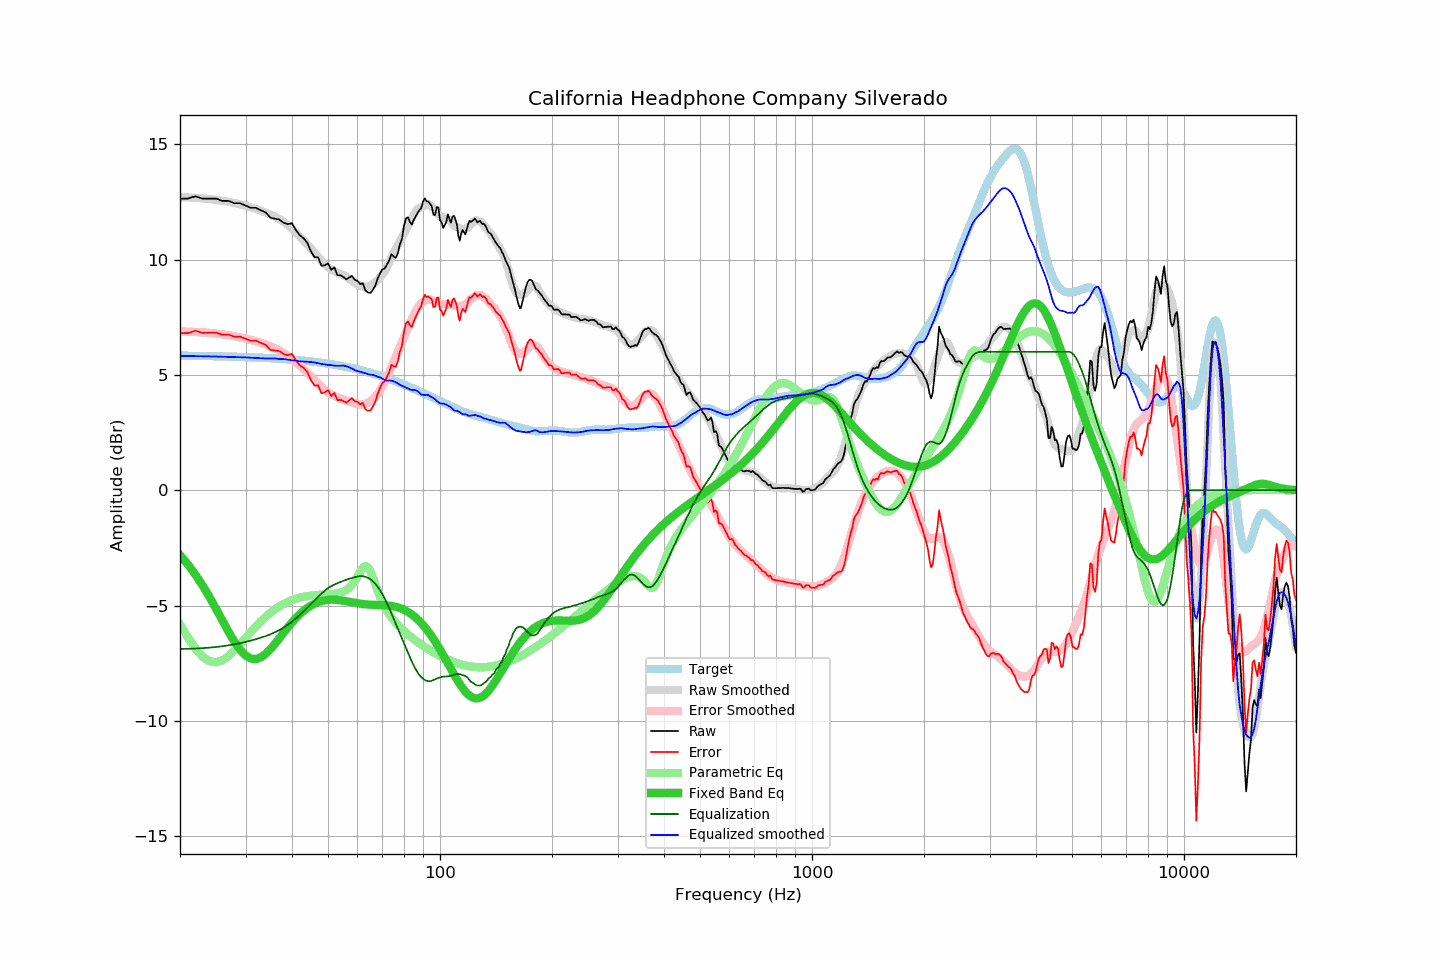

Data behind this chart, as committed beside it:
frequency, raw, error, smoothed, error_smoothed, equalization, parametric_eq, equalized_raw, equalized_smoothed, target
20, 12.64, 6.81, 12.70, 6.88, -6.88, -2.81, 5.76, 5.83, 5.83
21, 12.64, 6.81, 12.69, 6.87, -6.87, -3.21, 5.77, 5.82, 5.83
22, 12.74, 6.92, 12.67, 6.86, -6.86, -3.65, 5.88, 5.81, 5.82
23, 12.64, 6.82, 12.65, 6.84, -6.84, -4.13, 5.80, 5.81, 5.82
24, 12.64, 6.83, 12.62, 6.82, -6.82, -4.62, 5.82, 5.80, 5.81
25, 12.64, 6.83, 12.59, 6.79, -6.79, -5.14, 5.85, 5.79, 5.81
26, 12.54, 6.74, 12.55, 6.76, -6.76, -5.64, 5.78, 5.79, 5.80
27, 12.54, 6.74, 12.50, 6.72, -6.72, -6.13, 5.82, 5.78, 5.80
28, 12.44, 6.65, 12.45, 6.68, -6.68, -6.56, 5.76, 5.77, 5.79
29, 12.44, 6.66, 12.39, 6.63, -6.63, -6.91, 5.81, 5.77, 5.78
30, 12.34, 6.57, 12.33, 6.57, -6.57, -7.16, 5.77, 5.76, 5.77
31, 12.24, 6.48, 12.26, 6.51, -6.51, -7.29, 5.73, 5.75, 5.76
32, 12.24, 6.48, 12.19, 6.45, -6.45, -7.32, 5.79, 5.73, 5.76
33, 12.13, 6.38, 12.11, 6.39, -6.39, -7.24, 5.74, 5.73, 5.75
34, 12.04, 6.30, 12.03, 6.32, -6.32, -7.09, 5.72, 5.71, 5.74
35, 11.81, 6.09, 11.95, 6.24, -6.24, -6.89, 5.57, 5.71, 5.72
36, 11.77, 6.06, 11.86, 6.15, -6.15, -6.65, 5.62, 5.71, 5.71
37, 11.73, 6.03, 11.75, 6.06, -6.06, -6.41, 5.67, 5.69, 5.70
38, 11.59, 5.90, 11.63, 5.95, -5.95, -6.17, 5.64, 5.69, 5.69
39, 11.53, 5.85, 11.49, 5.83, -5.83, -5.94, 5.70, 5.66, 5.68
40, 11.57, 5.91, 11.33, 5.69, -5.69, -5.73, 5.88, 5.63, 5.66
41, 11.27, 5.62, 11.17, 5.55, -5.55, -5.54, 5.72, 5.62, 5.65
42, 11.05, 5.42, 10.98, 5.40, -5.40, -5.37, 5.65, 5.58, 5.63
43, 10.92, 5.30, 10.82, 5.24, -5.24, -5.22, 5.68, 5.58, 5.62
44, 10.72, 5.12, 10.65, 5.08, -5.08, -5.10, 5.64, 5.57, 5.60
45, 10.35, 4.77, 10.48, 4.92, -4.92, -5.00, 5.43, 5.56, 5.58
46, 10.10, 4.53, 10.30, 4.77, -4.77, -4.91, 5.33, 5.54, 5.57
47, 10.10, 4.55, 10.12, 4.62, -4.62, -4.85, 5.48, 5.50, 5.55
48, 9.73, 4.20, 9.95, 4.48, -4.48, -4.80, 5.25, 5.47, 5.53
49, 9.75, 4.24, 9.80, 4.35, -4.35, -4.77, 5.40, 5.45, 5.51
50, 9.83, 4.34, 9.67, 4.24, -4.24, -4.75, 5.59, 5.43, 5.49
51, 9.55, 4.08, 9.58, 4.15, -4.15, -4.74, 5.40, 5.42, 5.47
52, 9.66, 4.22, 9.48, 4.09, -4.09, -4.74, 5.57, 5.40, 5.44
53, 9.32, 3.90, 9.42, 4.02, -4.02, -4.75, 5.30, 5.40, 5.42
54, 9.32, 3.92, 9.37, 3.97, -3.97, -4.77, 5.35, 5.40, 5.40
55, 9.24, 3.87, 9.32, 3.92, -3.92, -4.79, 5.32, 5.40, 5.37
56, 9.14, 3.79, 9.25, 3.87, -3.87, -4.81, 5.27, 5.37, 5.35
57, 9.22, 3.90, 9.16, 3.83, -3.83, -4.83, 5.39, 5.33, 5.32
58, 9.29, 4.00, 9.08, 3.80, -3.80, -4.86, 5.49, 5.28, 5.29
59, 9.12, 3.85, 8.98, 3.77, -3.77, -4.88, 5.35, 5.21, 5.27
60, 9.07, 3.83, 8.90, 3.74, -3.74, -4.90, 5.33, 5.16, 5.24
61, 8.94, 3.73, 8.86, 3.72, -3.72, -4.92, 5.22, 5.14, 5.21
62, 8.97, 3.79, 8.82, 3.72, -3.72, -4.93, 5.25, 5.10, 5.18
63, 8.66, 3.51, 8.82, 3.75, -3.75, -4.94, 4.91, 5.08, 5.15
64, 8.57, 3.45, 8.82, 3.79, -3.79, -4.95, 4.78, 5.03, 5.12
65, 8.55, 3.46, 8.87, 3.86, -3.86, -4.96, 4.69, 5.01, 5.09
66, 8.69, 3.63, 8.94, 3.94, -3.94, -4.96, 4.75, 5.00, 5.06
67, 8.86, 3.83, 9.02, 4.05, -4.05, -4.97, 4.81, 4.97, 5.03
68, 9.18, 4.18, 9.11, 4.18, -4.18, -4.97, 5.00, 4.92, 5.00
69, 9.40, 4.44, 9.22, 4.33, -4.33, -4.97, 5.07, 4.89, 4.96
70, 9.58, 4.65, 9.34, 4.50, -4.50, -4.98, 5.08, 4.83, 4.93
71, 9.61, 4.71, 9.47, 4.69, -4.69, -4.98, 4.92, 4.78, 4.90
72, 9.78, 4.92, 9.64, 4.89, -4.89, -4.99, 4.89, 4.75, 4.86
73, 9.95, 5.12, 9.87, 5.11, -5.11, -5.00, 4.84, 4.76, 4.83
74, 10.23, 5.44, 10.09, 5.33, -5.33, -5.01, 4.90, 4.75, 4.79
75, 10.13, 5.37, 10.28, 5.56, -5.56, -5.03, 4.57, 4.73, 4.76
76, 10.07, 5.35, 10.46, 5.78, -5.78, -5.05, 4.29, 4.68, 4.72
77, 10.26, 5.57, 10.63, 6.00, -6.00, -5.08, 4.26, 4.63, 4.69
78, 10.66, 6.01, 10.79, 6.22, -6.22, -5.11, 4.44, 4.57, 4.65
79, 10.88, 6.27, 10.96, 6.43, -6.43, -5.14, 4.45, 4.53, 4.61
... 553 more rows
